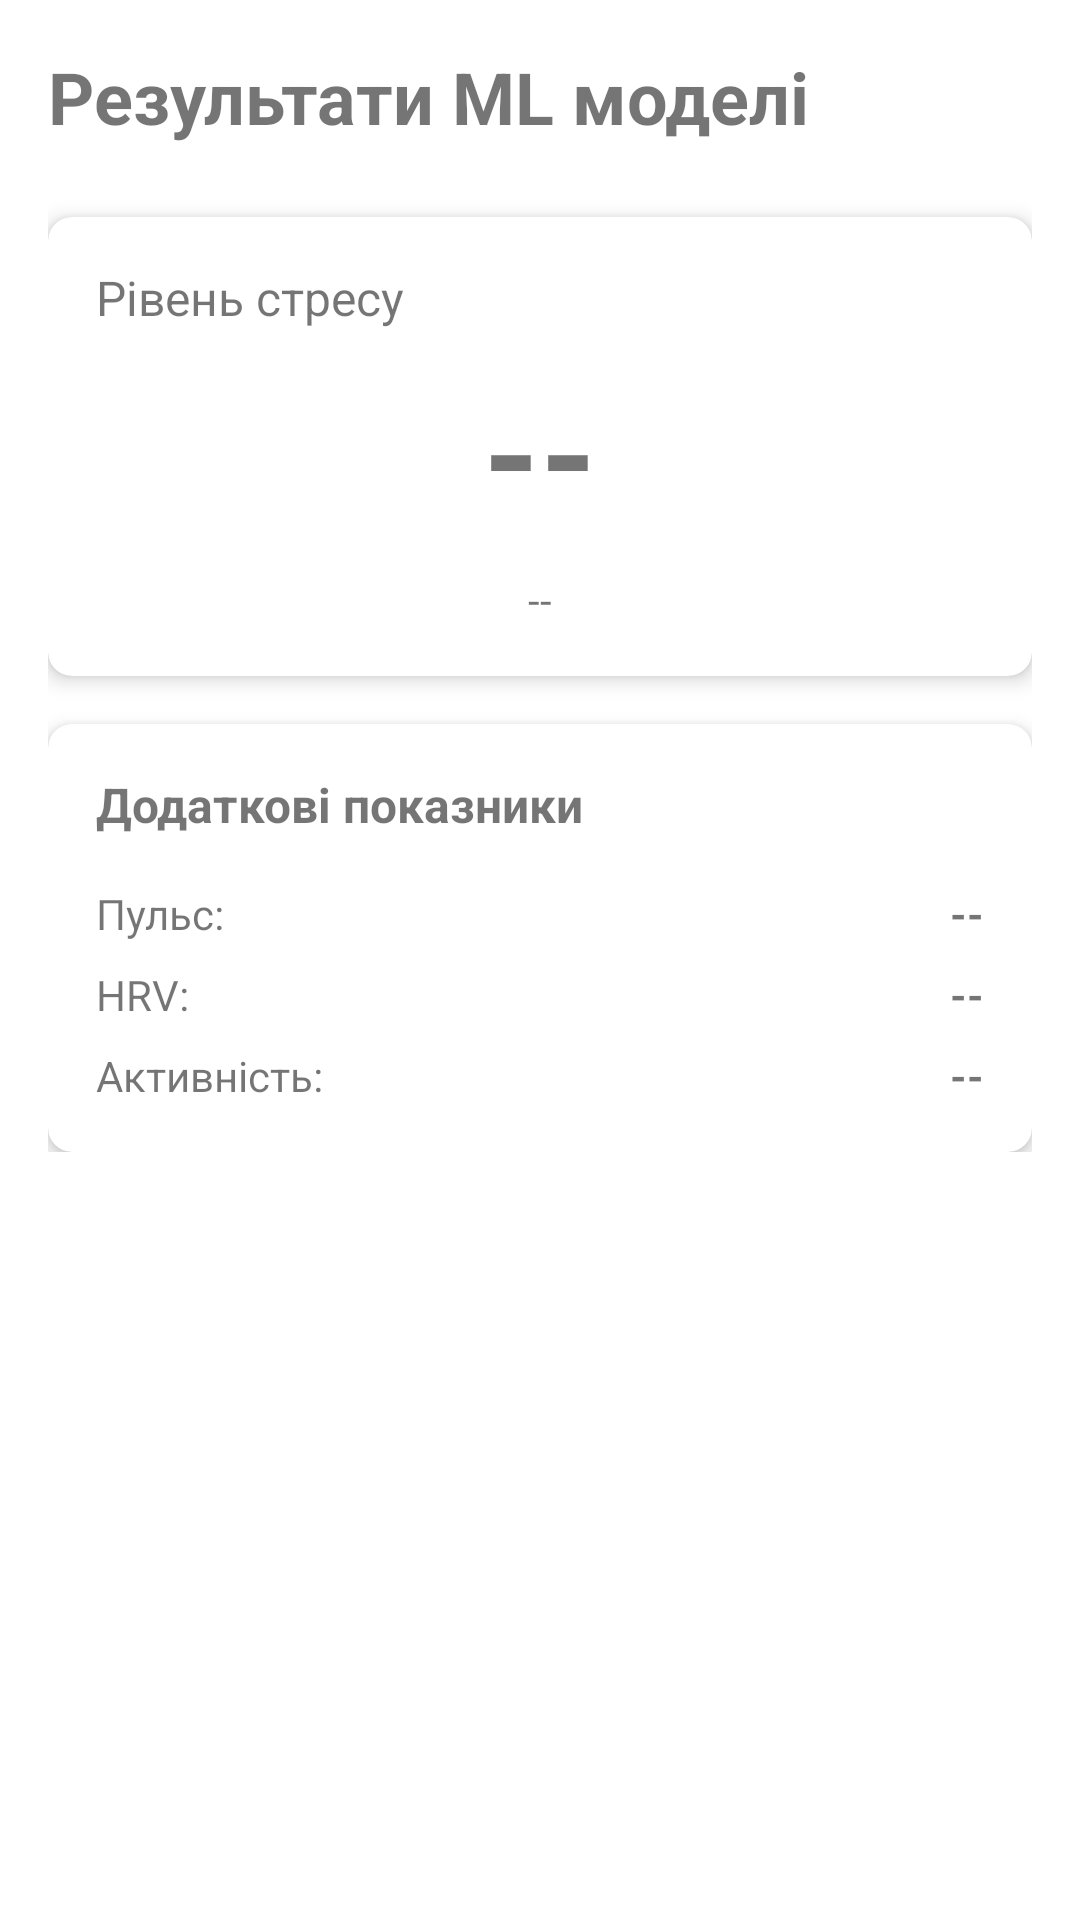

Produce the Android XML layout that renders to this screen, including the resource entries it uses.
<!-- AndroidManifest.xml: application theme Theme.StressDetekt -->
<!-- res/layout/fragment_results.xml -->
<?xml version="1.0" encoding="utf-8"?>
<ScrollView 
    xmlns:android="http://schemas.android.com/apk/res/android"
    xmlns:app="http://schemas.android.com/apk/res-auto"
    android:layout_width="match_parent"
    android:layout_height="match_parent"
    android:padding="16dp">

    <LinearLayout
        android:layout_width="match_parent"
        android:layout_height="wrap_content"
        android:orientation="vertical">

        <TextView
            android:layout_width="match_parent"
            android:layout_height="wrap_content"
            android:text="Результати ML моделі"
            android:textSize="24sp"
            android:textStyle="bold"
            android:layout_marginBottom="24dp" />

        <com.google.android.material.card.MaterialCardView
            android:layout_width="match_parent"
            android:layout_height="wrap_content"
            android:layout_marginBottom="16dp"
            app:cardElevation="4dp"
            app:cardCornerRadius="8dp">

            <LinearLayout
                android:layout_width="match_parent"
                android:layout_height="wrap_content"
                android:orientation="vertical"
                android:padding="16dp">

                <TextView
                    android:layout_width="match_parent"
                    android:layout_height="wrap_content"
                    android:text="Рівень стресу"
                    android:textSize="16sp"
                    android:layout_marginBottom="8dp" />

                <TextView
                    android:id="@+id/tv_stress_level"
                    android:layout_width="match_parent"
                    android:layout_height="wrap_content"
                    android:text="--"
                    android:textSize="48sp"
                    android:textStyle="bold"
                    android:gravity="center" />

                <TextView
                    android:id="@+id/tv_stress_status"
                    android:layout_width="match_parent"
                    android:layout_height="wrap_content"
                    android:text="--"
                    android:textSize="14sp"
                    android:gravity="center"
                    android:layout_marginTop="8dp" />

            </LinearLayout>

        </com.google.android.material.card.MaterialCardView>

        <com.google.android.material.card.MaterialCardView
            android:layout_width="match_parent"
            android:layout_height="wrap_content"
            app:cardElevation="4dp"
            app:cardCornerRadius="8dp">

            <LinearLayout
                android:layout_width="match_parent"
                android:layout_height="wrap_content"
                android:orientation="vertical"
                android:padding="16dp">

                <TextView
                    android:layout_width="match_parent"
                    android:layout_height="wrap_content"
                    android:text="Додаткові показники"
                    android:textSize="16sp"
                    android:textStyle="bold"
                    android:layout_marginBottom="16dp" />

                <LinearLayout
                    android:layout_width="match_parent"
                    android:layout_height="wrap_content"
                    android:orientation="horizontal"
                    android:layout_marginBottom="8dp">

                    <TextView
                        android:layout_width="0dp"
                        android:layout_height="wrap_content"
                        android:layout_weight="1"
                        android:text="Пульс:" />

                    <TextView
                        android:id="@+id/tv_heart_rate"
                        android:layout_width="wrap_content"
                        android:layout_height="wrap_content"
                        android:text="--"
                        android:textStyle="bold" />

                </LinearLayout>

                <LinearLayout
                    android:layout_width="match_parent"
                    android:layout_height="wrap_content"
                    android:orientation="horizontal"
                    android:layout_marginBottom="8dp">

                    <TextView
                        android:layout_width="0dp"
                        android:layout_height="wrap_content"
                        android:layout_weight="1"
                        android:text="HRV:" />

                    <TextView
                        android:id="@+id/tv_hrv_value"
                        android:layout_width="wrap_content"
                        android:layout_height="wrap_content"
                        android:text="--"
                        android:textStyle="bold" />

                </LinearLayout>

                <LinearLayout
                    android:layout_width="match_parent"
                    android:layout_height="wrap_content"
                    android:orientation="horizontal">

                    <TextView
                        android:layout_width="0dp"
                        android:layout_height="wrap_content"
                        android:layout_weight="1"
                        android:text="Активність:" />

                    <TextView
                        android:id="@+id/tv_activity_level"
                        android:layout_width="wrap_content"
                        android:layout_height="wrap_content"
                        android:text="--"
                        android:textStyle="bold" />

                </LinearLayout>

            </LinearLayout>

        </com.google.android.material.card.MaterialCardView>

    </LinearLayout>

</ScrollView>
<!-- resources referenced by this layout -->
<resources>
  <style name="Theme.StressDetekt" parent="Theme.MaterialComponents.DayNight.DarkActionBar">
          <item name="colorPrimary">@color/black</item>
          <item name="colorPrimaryVariant">@color/black</item>
          <item name="colorOnPrimary">@color/white</item>
          <item name="android:statusBarColor" tools:targetApi="l">?attr/colorPrimaryVariant</item>
      </style>
  <!-- not gathered from this repository: default colours our renderer supplied (Android Studio template values) -->
  <color name="black">#FF000000</color>
  <color name="white">#FFFFFFFF</color>
</resources>
